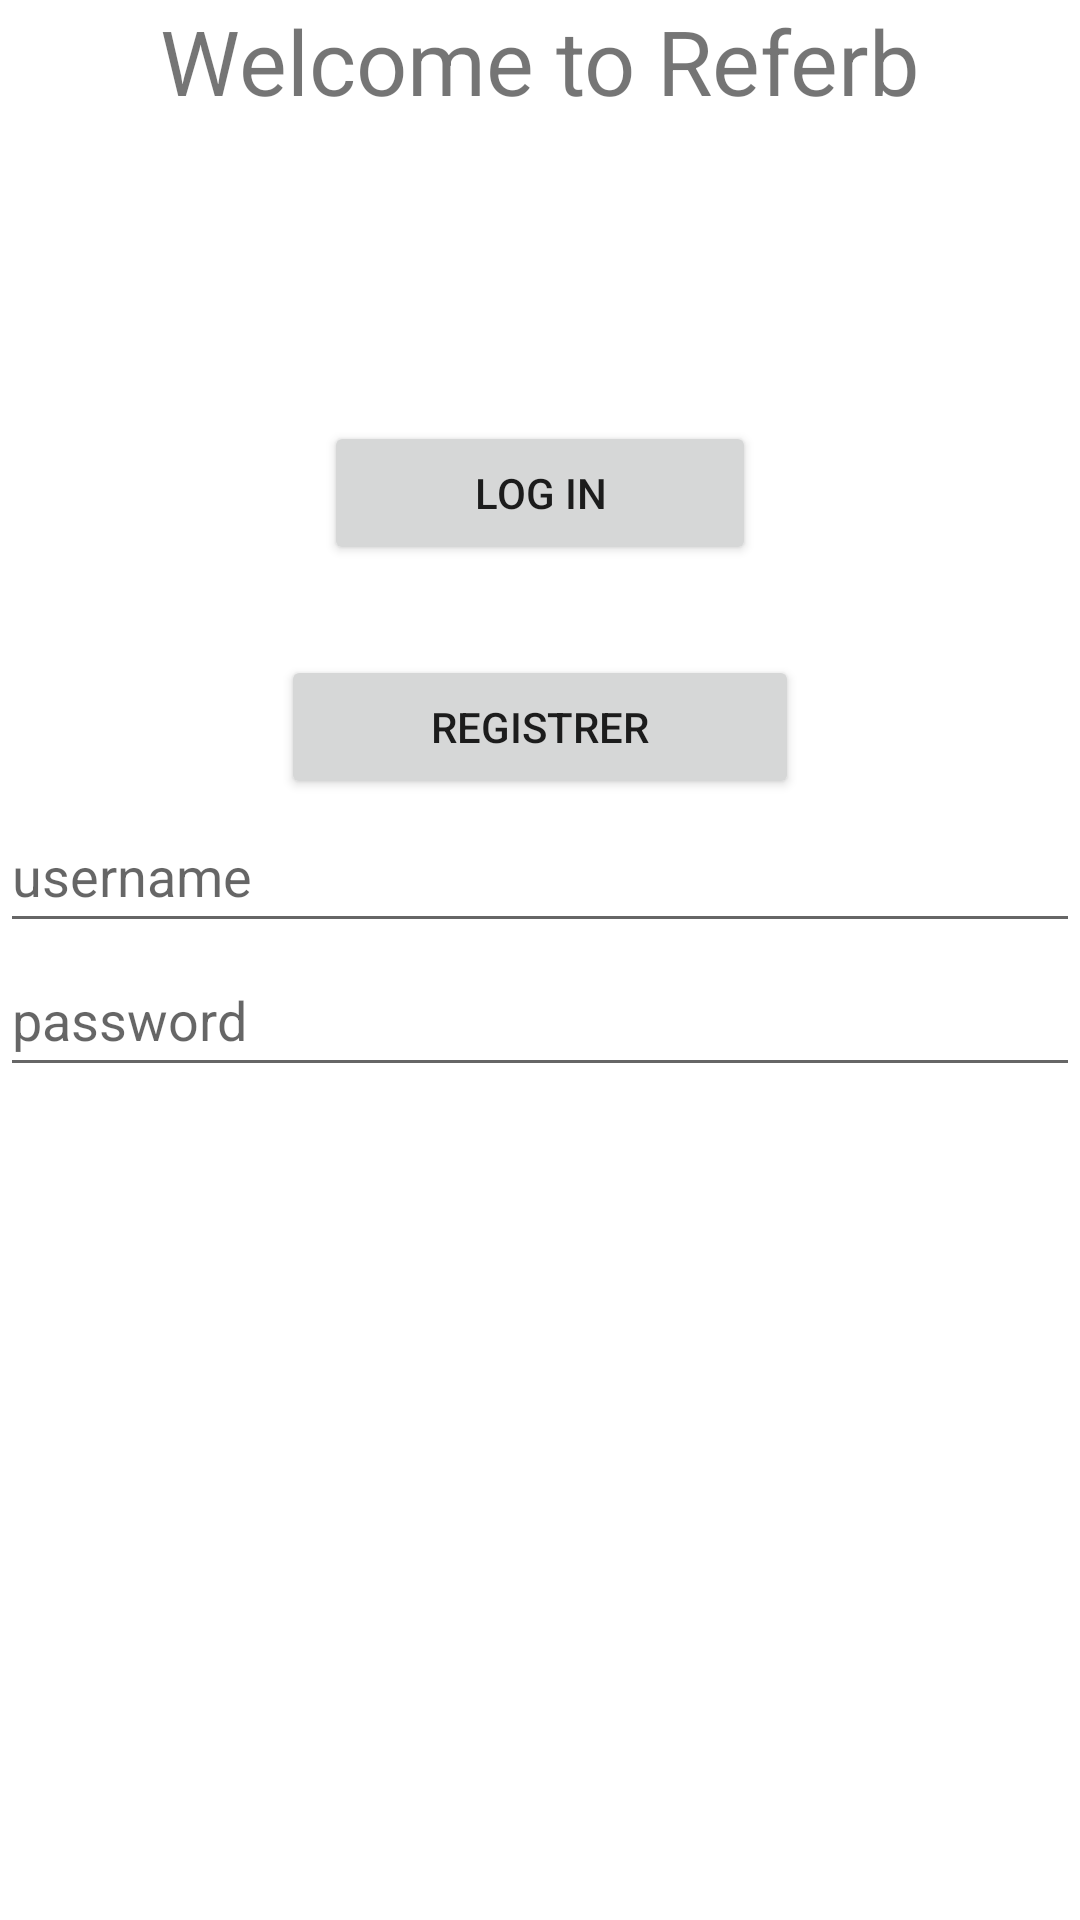

Produce the Android XML layout that renders to this screen, including the resource entries it uses.
<!-- AndroidManifest.xml: application theme Theme.ObligatoriskOpgave -->
<!-- res/layout/fragment_log_in.xml -->
<?xml version="1.0" encoding="utf-8"?>
<LinearLayout xmlns:android="http://schemas.android.com/apk/res/android"
    xmlns:tools="http://schemas.android.com/tools"
    android:layout_width="match_parent"
    android:layout_height="match_parent"
    android:orientation="vertical"
    tools:context=".LogIn">


    
    <TextView
        android:layout_width="wrap_content"
        android:layout_height="wrap_content"
        android:layout_gravity="center"
        android:text="Welcome to Referb"
        android:textSize="30sp" />

    <LinearLayout
        android:layout_width="match_parent"
        android:layout_height="wrap_content"
        android:orientation="vertical"
        android:paddingTop="100dp">

        <Button
            android:id="@+id/button_login"
            android:layout_width="wrap_content"
            android:layout_height="wrap_content"
            android:layout_gravity="center"
            android:paddingHorizontal="50dp"
            android:text="Log In" />
    </LinearLayout>


    <LinearLayout
        android:layout_width="match_parent"
        android:layout_height="wrap_content"
        android:orientation="vertical"
        android:paddingTop="30dp">

        <Button
            android:id="@+id/button_register"
            android:layout_width="wrap_content"
            android:layout_height="wrap_content"
            android:layout_gravity="center"
            android:paddingHorizontal="50dp"
            android:text="Registrer" />
    </LinearLayout>

    <EditText
        android:id="@+id/edittext_username"
        android:layout_width="match_parent"
        android:layout_height="wrap_content"
        android:hint="username"
        android:minHeight="48dp"></EditText>

    <EditText
        android:id="@+id/edittext_password"
        android:layout_width="match_parent"
        android:layout_height="wrap_content"
        android:hint="password"
        android:minHeight="48dp"></EditText>


</LinearLayout>
<!-- resources referenced by this layout -->
<resources>
  <style name="Theme.ObligatoriskOpgave" parent="Theme.MaterialComponents.DayNight.DarkActionBar">
          
          <item name="colorPrimary">@color/purple_500</item>
          <item name="colorPrimaryVariant">@color/purple_700</item>
          <item name="colorOnPrimary">@color/white</item>
          
          <item name="colorSecondary">@color/teal_200</item>
          <item name="colorSecondaryVariant">@color/teal_700</item>
          <item name="colorOnSecondary">@color/black</item>
          
          <item name="android:statusBarColor">?attr/colorPrimaryVariant</item>
          
      </style>
  <!-- not gathered from this repository: default colours our renderer supplied (Android Studio template values) -->
  <color name="purple_500">#FF6200EE</color>
  <color name="purple_700">#FF3700B3</color>
  <color name="teal_200">#FF03DAC5</color>
  <color name="teal_700">#FF018786</color>
  <color name="black">#FF000000</color>
  <color name="white">#FFFFFFFF</color>
</resources>
